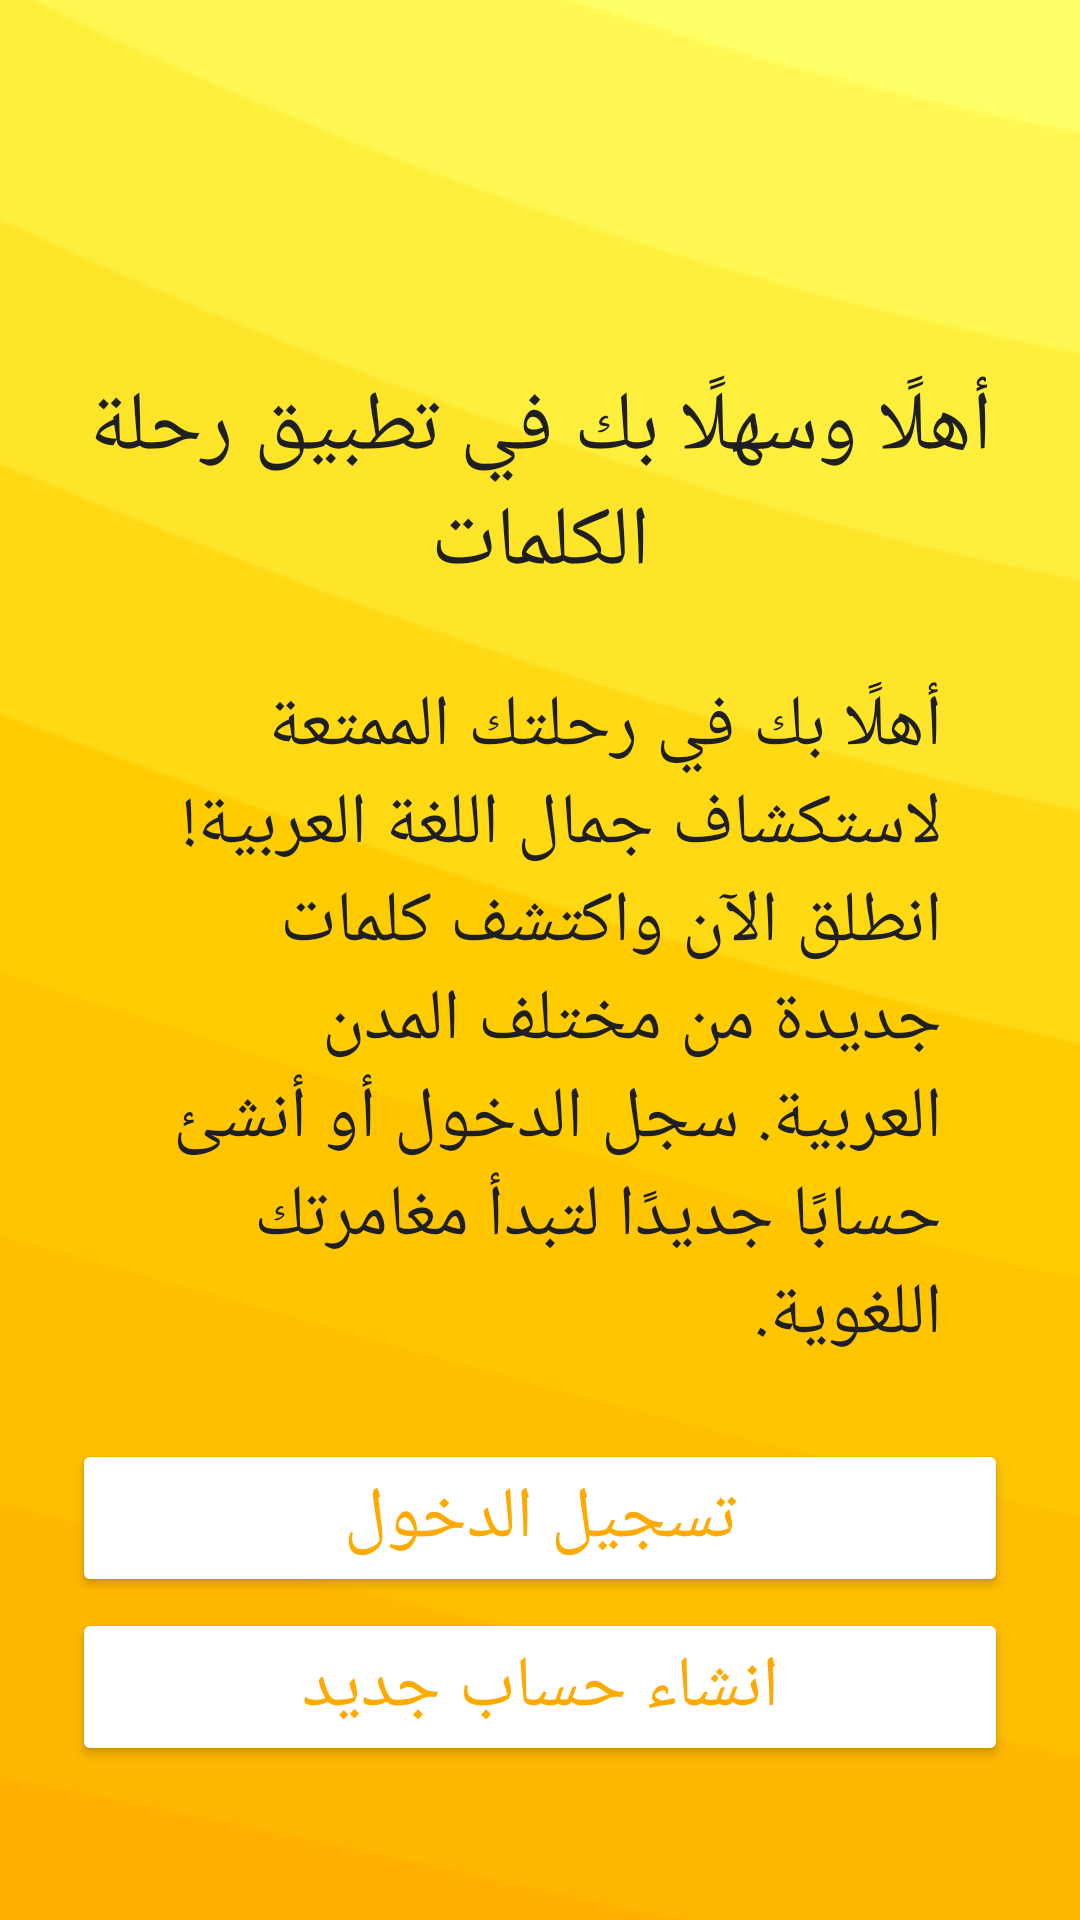

Write the Android layout XML for this screen, with the resource values it uses.
<!-- AndroidManifest.xml: application theme Theme.Re7letElKalemat -->
<!-- res/layout/fragment_welcome_screen.xml -->
<?xml version="1.0" encoding="utf-8"?>
<layout xmlns:app="http://schemas.android.com/apk/res-auto"
    xmlns:tools="http://schemas.android.com/tools"
    xmlns:android="http://schemas.android.com/apk/res/android">

    <androidx.constraintlayout.widget.ConstraintLayout

        android:layout_width="match_parent"
        android:layout_height="match_parent"
        android:background="@drawable/background"
        android:paddingEnd="24dp"
        android:paddingStart="24dp"
        >
<androidx.constraintlayout.widget.Guideline
    android:id="@+id/guid_line"
    android:layout_width="wrap_content"
    android:layout_height="wrap_content"
    android:orientation="horizontal"
    app:layout_constraintGuide_begin="120dp"/>
        <androidx.constraintlayout.widget.Guideline
            android:id="@+id/guid_line2"
            android:layout_width="wrap_content"
            android:layout_height="wrap_content"
            android:orientation="horizontal"
            app:layout_constraintGuide_begin="640dp"/>

        <TextView
            android:id="@+id/textView2"
            android:layout_width="match_parent"
            android:layout_height="wrap_content"
            android:gravity="center"
            android:text="@string/welcom_titel"
            android:textColor="@color/darkGray"
            android:textSize="28sp"
            android:fontFamily="@font/app"
            app:layout_constraintBottom_toTopOf="@id/textView"
            app:layout_constraintEnd_toEndOf="parent"
            app:layout_constraintStart_toStartOf="parent"
            app:layout_constraintTop_toBottomOf="@id/guid_line" />

        <TextView
            android:id="@+id/textView"
            android:layout_width="wrap_content"
            android:layout_height="wrap_content"
            android:text="@string/welcome_text"
            android:textSize="24dp"
            android:gravity="start"
            android:padding="22dp"
            android:fontFamily="@font/app"
            android:textColor="@color/darkGray"
            app:layout_constraintEnd_toEndOf="parent"
            app:layout_constraintStart_toStartOf="parent"
            app:layout_constraintTop_toBottomOf="@+id/textView2"
            app:layout_constraintBottom_toTopOf="@id/signInBtn"
            />

        <Button
            android:id="@+id/signInBtn"
            android:layout_width="0dp"
            android:layout_height="wrap_content"
            android:text="@string/login"
            style="@style/GeneralButton"
            app:layout_constraintEnd_toEndOf="parent"
            app:layout_constraintStart_toStartOf="parent"
            app:layout_constraintTop_toBottomOf="@+id/textView"
            app:layout_constraintBottom_toTopOf="@+id/signUpBtn"
            />

        <Button
            android:id="@+id/signUpBtn"
            android:layout_width="0dp"
            android:layout_height="wrap_content"
            android:text="@string/signup"
            style="@style/GeneralButton"
            android:layout_marginBottom="48dp"
            app:layout_constraintBottom_toBottomOf="@id/guid_line2"
            app:layout_constraintEnd_toEndOf="parent"
            app:layout_constraintStart_toStartOf="parent"
            app:layout_constraintTop_toBottomOf="@+id/signInBtn" />


    </androidx.constraintlayout.widget.ConstraintLayout>
</layout>
<!-- resources referenced by this layout -->
<resources>
  <color name="darkGray">#1F1F1F</color>
  <!-- drawable background: png bitmap (drawable, 17463 bytes) -->
  <string name="login">تسجيل الدخول</string>
  <string name="signup">انشاء حساب جديد</string>
  <string name="welcom_titel">أهلًا وسهلًا بك في تطبيق رحلة الكلمات</string>
  <string name="welcome_text">أهلًا بك في رحلتك الممتعة لاستكشاف جمال اللغة العربية! انطلق الآن واكتشف كلمات جديدة من مختلف المدن العربية. سجل الدخول أو أنشئ حسابًا جديدًا لتبدأ مغامرتك اللغوية.</string>
  <style name="GeneralButton">
          <item name="android:textColor">@color/my_primary_color</item>
          <item name="android:backgroundTint">@color/white</item>
          <item name="android:textSize">24sp</item>
          <item name="android:fontFamily">@font/app</item>
      </style>
  <style name="Theme.Re7letElKalemat" parent="Base.Theme.Re7letElKalemat" />
  <color name="my_primary_color">#FFAA00</color>
  <color name="white">#FFFFFFFF</color>
  <style name="Base.Theme.Re7letElKalemat" parent="Theme.Material3.DayNight.NoActionBar">
          <item name="colorPrimary">@color/my_primary_color</item>
          <item name="colorPrimaryVariant">@color/my_primary_variant_color</item>
          <item name="colorOnPrimary">@color/my_on_primary_color</item>
          <item name="colorSecondary">@color/my_secondary_color</item>
          <item name="colorSecondaryVariant">@color/my_secondary_variant_color</item>
          <item name="colorOnSecondary">@color/my_on_secondary_color</item>
      </style>
  <color name="my_primary_variant_color">#FFCD4D</color>
  <color name="my_on_primary_color">#FFFFFFFF</color>
  <color name="my_secondary_color">#99FFFFFF</color>
  <color name="my_secondary_variant_color">#99E1E1E1</color>
  <color name="my_on_secondary_color">#1F1F1F</color>
</resources>
